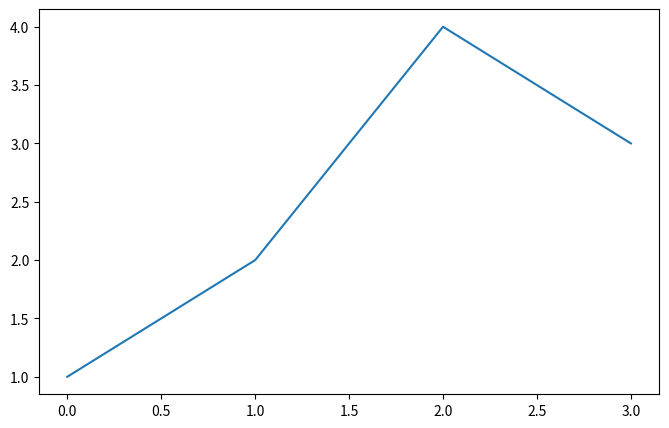
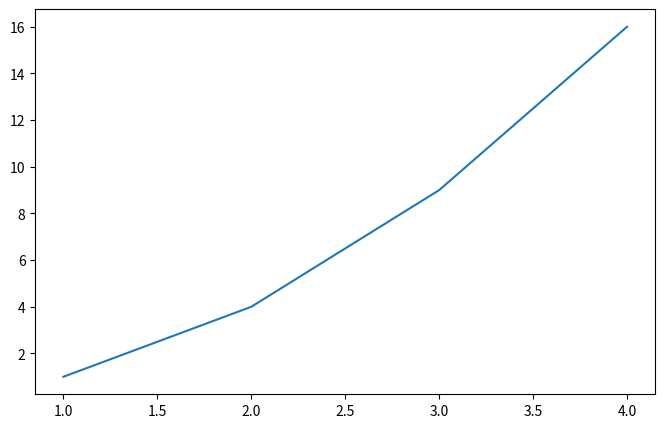
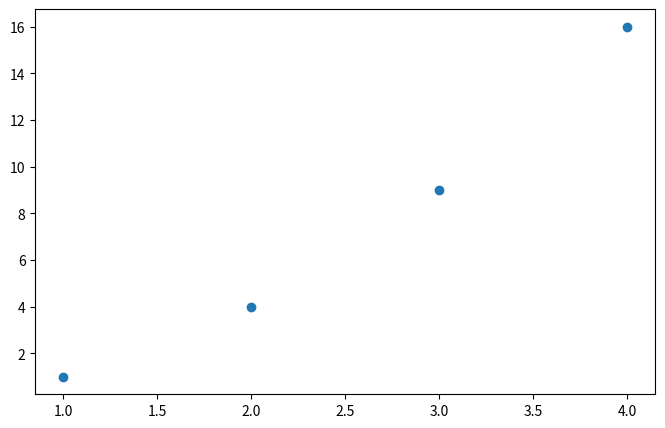
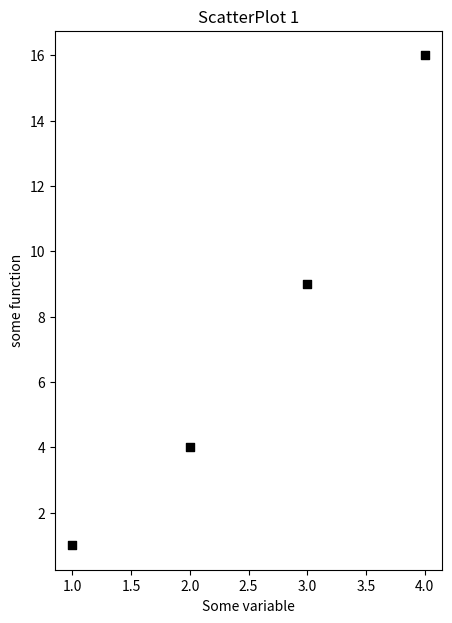
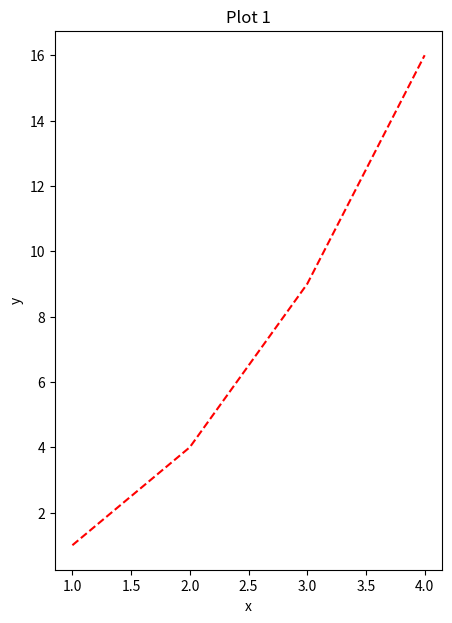
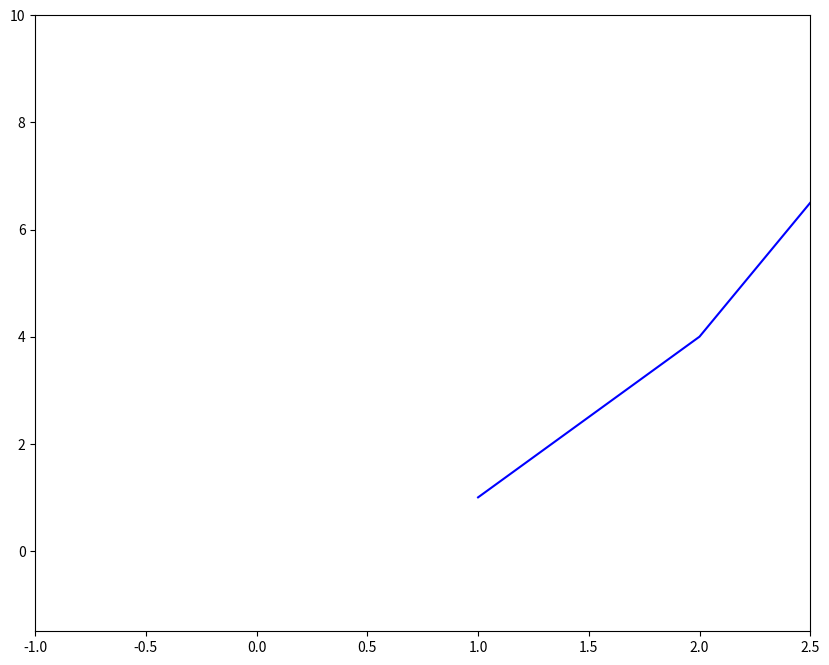
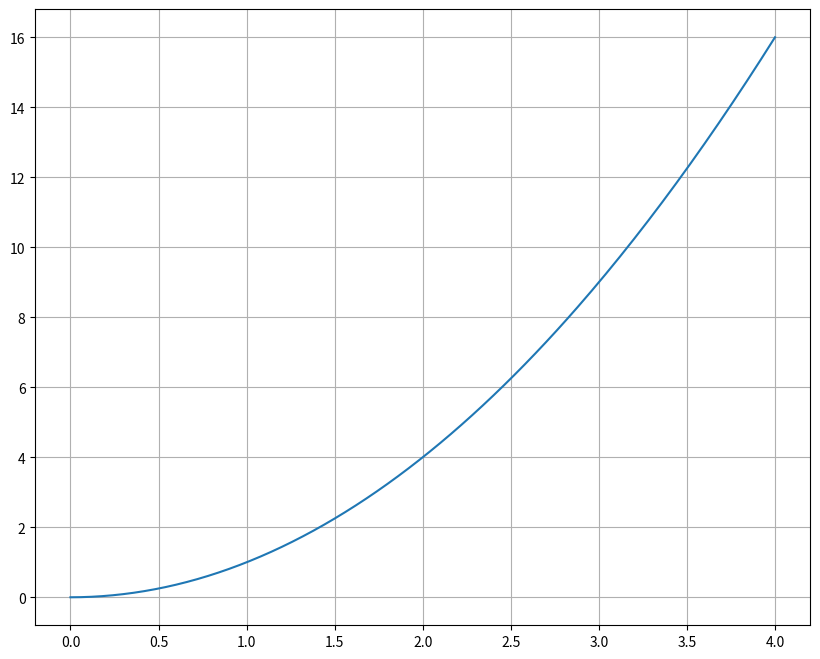
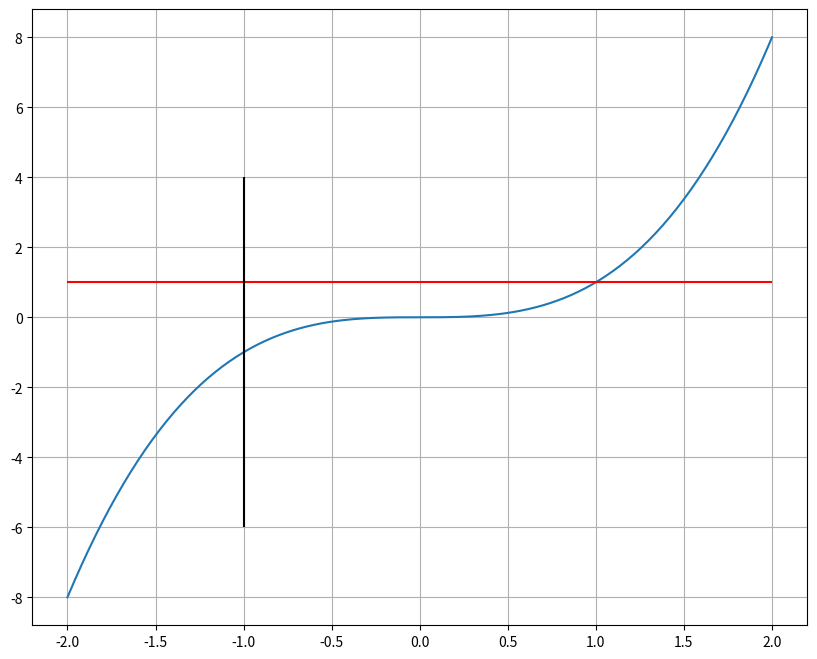
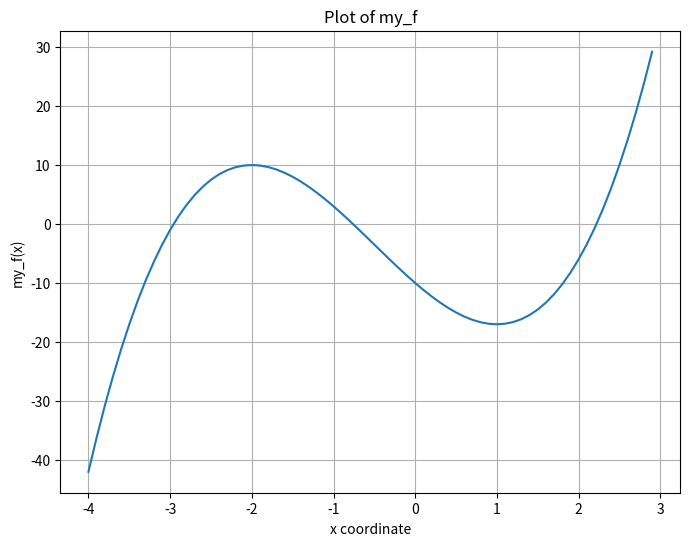
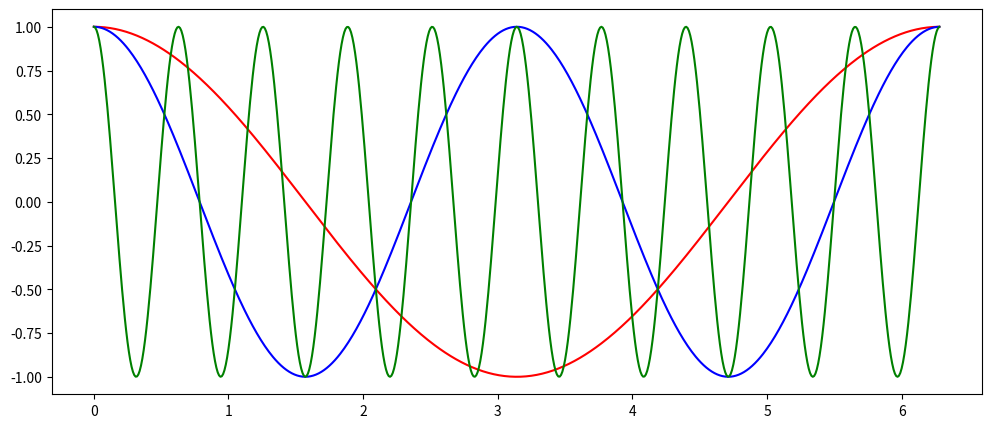
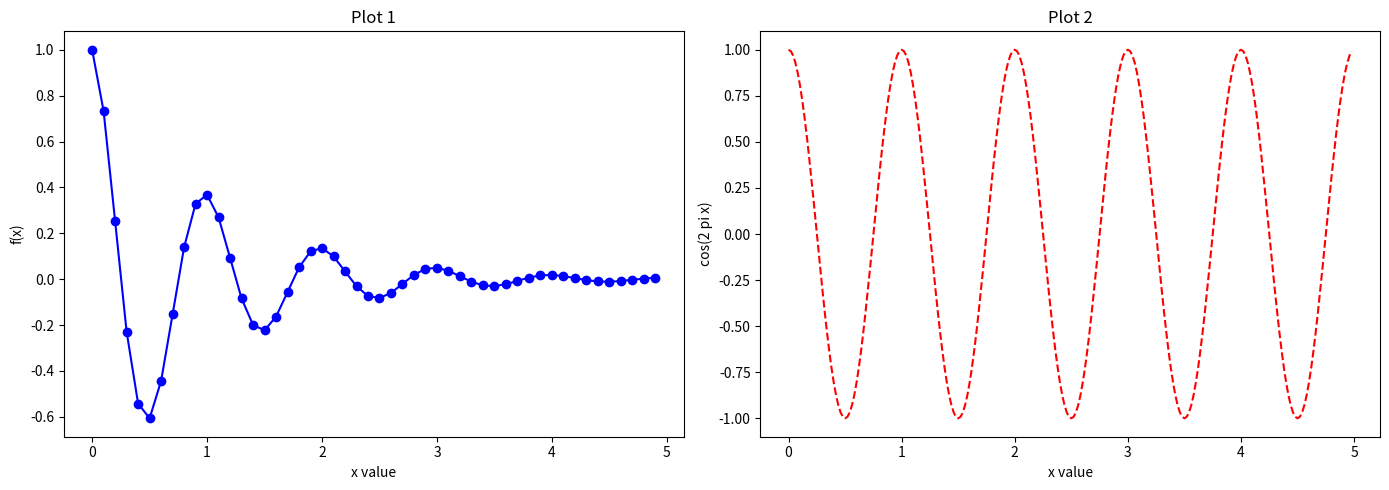

Here is the Python script that generated these plots, in order:
import matplotlib.pyplot as plt
import numpy as np

fig, ax = plt.subplots(nrows=1, ncols=1, figsize=(8, 5))
print('fig:', type(fig))
print(' ax:', type(ax))

fig, (ax_1, ax_2) = plt.subplots(nrows=1, ncols=2, figsize=(8, 5))

fig, (ax_1, ax_2) = plt.subplots(nrows=2, ncols=1, figsize=(8, 5))

fig, ax_tuple = plt.subplots(nrows=2, ncols=1, figsize=(8, 5))

fig1, ax1 = plt.subplots(nrows=1, ncols=1, figsize=(8, 5))
ax1.plot(np.array([1, 2, 4, 3]))   # Valori dell'ordinata. I valori dell'ascissa sono impliciti.

fig1, ax1 = plt.subplots(nrows=1, ncols=1, figsize=(8, 5))
ax1.plot(np.array([1, 2, 3, 4]),np.array([1, 4, 9, 16]))    # Valori dell'ascissa. Valori dell'ordinata.

fig1, ax1 = plt.subplots(nrows=1, ncols=1, figsize=(8, 5))
ax1.scatter(np.array([1, 2, 3, 4]),np.array([1, 4, 9, 16]))    # Valori dell'ascissa. Valori dell'ordinata.

fig2, ax2 = plt.subplots(figsize=(5, 7)) 
ax2.set_ylabel('some function')
ax2.set_xlabel('Some variable')
ax2.set_title('ScatterPlot 1')
ax2.scatter(np.array([1, 2, 3, 4]), np.array([1, 4, 9, 16]), marker='s', c='0') 

fig2, ax2 = plt.subplots(figsize=(5, 7)) 
ax2.set_ylabel('y')
ax2.set_xlabel('x')
ax2.set_title('Plot 1')
ax2.plot(np.array([1, 2, 3, 4]), np.array([1, 4, 9, 16]), linestyle='dashed', color='red') 

fig, ax = plt.subplots(figsize=(10, 8))
ax.plot(np.array([1, 2, 3, 4]), np.array([1, 4, 9, 16]), c='b', label='g1')
ax.set_xlim(-1., 2.5)
ax.set_ylim(-1.5, 10.)

fig, ax = plt.subplots(figsize=(10, 8))
x = np.linspace(0, 4, 201)
ax.plot(x, x*x)
ax.grid()

fig, ax = plt.subplots(figsize=(10, 8))
x = np.linspace(-2, 2, 201)
ax.plot(x, x**3)
ax.hlines(1., -2., 2., colors='r')   # coordinata y, estremo sinistro, estremo destro
ax.vlines(-1., -6., 4., colors='0')  # coordinata x, estremo inferiore, estremo superiore
ax.grid()

def my_f(x):
    return 2*x**3 + 3*x**2 - 12*x -10


xval = np.arange(-4, 3, 0.1)
yval = my_f(xval)

fig, ax = plt.subplots(figsize=(8, 6))

ax.set_xlabel('x coordinate')
ax.set_ylabel('my_f(x)')
ax.set_title('Plot of my_f')
ax.grid()

ax.plot(xval, yval); # Il ; alla fine del comando plot elimina la stampa della locazione in memoria del plot

t = np.arange(0.0, 2*np.pi, 0.01)

fig, ax = plt.subplots(figsize=(12, 5))
ax.plot(t, np.cos(t), c='r')
ax.plot(t, np.cos(2*t), c='b')
ax.plot(t, np.cos(10*t), c='g')

def f(t):
    return np.exp(-t) * np.cos(2*np.pi*t)


t1 = np.arange(0.0, 5.0, 0.1)
t2 = np.arange(0.0, 5.0, 0.02)

fig3, (ax3a, ax3b) = plt.subplots(nrows=1, ncols=2, figsize=(14, 5))

ax3a.plot(t1, f(t1), marker='o', c='b')
ax3a.set_xlabel('x value')
ax3a.set_ylabel('f(x)')
ax3a.set_title('Plot 1')

ax3b.plot(t2, np.cos(2*np.pi*t2), linestyle='--', c='r')
ax3b.set_xlabel('x value')
ax3b.set_ylabel('cos(2 pi x)')
ax3b.set_title('Plot 2')

fig3.tight_layout()

# Percontrollare lo spazio fra i plot potete usare fig3.tight_layout(pad=3.6)
# help(fig3.tight_layout) per ulteriori informazioni

# linestyle='-','--',':'

fig, ((ax1, ax2), (ax3, ax4)) = plt.subplots(nrows=2, ncols=2)

fig1, my_ax = plt.subplots(nrows=2, ncols=2)
my_ax[0, 1].plot(np.array([1, 2, 3])) 

fig1, my_ax = plt.subplots(nrows=2, ncols=2)
my_ax[0, 1].plot(np.array([1, 2, 3]))
my_ax[0, 1].set_title("One line")
plt.suptitle("Four Plots with one line");
fig1.tight_layout()

fig3.savefig('plot3.pdf')
fig3.savefig('plot3.jpg')

fig4, (ax4a, ax4b) = plt.subplots(nrows=1, ncols=2, figsize=(14, 7))

t = np.arange(0.01, 20.0, 0.01)

# log y axis
ax4a.set_yscale('log')
ax4a.plot(t, np.exp(-t/5.0))
ax4a.set_xlabel('x value')
ax4a.set_ylabel('exp(-t/5.0)')
ax4a.set_title('semilogy')
ax4a.grid(visible=True, which='both')

# log x axis
ax4b.set_xscale('log')
ax4b.plot(t, np.sin(2*np.pi*t))
ax4b.set_xlabel('x value')
ax4b.set_ylabel('sin(2*pi*t)')
ax4b.set_title('semilogx')
ax4b.grid(visible=True, which='both')


t = np.arange(0.01, 20.0, 0.01)

fig5, ax5 = plt.subplots(nrows=1, ncols=1, figsize=(7, 7))

ax5.set_xscale('log', base=2)
ax5.set_yscale('log')
ax5.plot(t, t, c='r')
ax5.plot(t, t**2, c='b')
ax5.grid(visible=True, which='both')
ax5.set_title('loglog base 2 on x')

t = np.arange(0.01, 10.0, 0.01)

fig6, (ax6a, ax6b) = plt.subplots(nrows=1, ncols=2, figsize=(10, 6))

ax6a.plot(t, t, c='r')
ax6a.plot(t, t**2, c='b')
ax6a.plot(t, t**4)
ax6a.set_title('linear')
ax6a.grid(visible=True, which='both')

ax6b.set_yscale('log')
ax6b.plot(t, t, c='r')
ax6b.plot(t, t**2, c='b')
ax6b.plot(t, t**4)
ax6b.set_title('y-log')
ax6b.grid(visible=True, which='both')

dati = np.array([1.95, 1.96, 1.90, 1.90, 1.84, 1.81, 2.06, 1.99, 1.93, 1.97, 2.02, 1.92,
                 1.95, 1.88, 1.87, 2.03, 1.85, 2.08, 1.96, 1.81, 2.07, 1.91, 1.79, 1.99,
                 1.97, 1.95, 1.96, 1.93, 1.83, 2.09, 2.02, 2.09, 1.84, 1.86, 1.96, 2.03,
                 1.93, 1.90, 1.94, 1.87, 1.97, 1.91, 1.87, 1.81, 2.06, 2.02, 1.96, 1.81,
                 1.93, 2.03, 1.92, 1.96, 1.80, 1.95, 1.90, 2.02, 2.03, 1.90, 2.03, 2.02,
                 1.96, 1.91, 1.98, 1.87, 1.92, 1.89, 1.84, 2.06, 1.93, 2.06, 1.93, 1.93,
                 1.91, 1.90, 1.92, 1.93, 1.86, 1.83, 1.96, 1.81, 2.03, 1.98, 1.84, 1.86,
                 1.96, 1.81, 1.98, 1.84, 1.86, 1.96, 1.92, 1.96, 1.85, 2.04, 2.00, 1.92,
                 1.90, 2.15, 1.94, 1.92])

nbins = 10
xrange = (1.75, 2.20)    # ntupla

fig, ax = plt.subplots()
nevent, bins, patches = ax.hist(dati, nbins, range=xrange)     # Non è indispensabile assegnare i valori restituiti da `hist`  a
   # delle variabili. In questo caso ci serve per esaminarne il contenuto.

ax.set_xlabel('variable')
ax.set_ylabel('counts')
ax.set_title('counts vs variable')

nevent       # Numero di eventi in ciascun bin

bins         # Estremi dei bin

xc = np.arange(-5.0, 5.0, 0.02)

def g1(x):
    return x*(x-1)/(x**2+1)-1

yc1 = g1(xc)

def g2(x):
    return (x-1)/(x**2+1)

yc2 = g2(xc)

fig, ax = plt.subplots(figsize=(10, 8))
ax.set_title('g1=x*(x-1)/(x**2+1)-1, g2=(x-1)/(x**2+1)', fontsize='20')
ax.set_xlabel('x value')
ax.set_ylabel('g(x)')
ax.grid(True)
ax.margins(x=0., y=0.05)
ax.plot(xc, yc1, c='b', label='pippo rules', linestyle = '--');
ax.plot(xc, 3*yc2, 'k', label='g2');
ax.plot(xc, yc2, c='g');
ax.legend(fontsize='30');

def f0(t, omega, gamma, tau):
    wt = omega*t
    f1 = np.sin(wt) + (np.cos(wt)-1.0)/wt
    f2 = 1.0 + (gamma/omega)*f1
    return np.exp(-t*f2/tau)


omega = 12.0
gamma = 8.0
tau = 1.0

t = np.linspace(0.01, 10.0, 500)
f = f0(t, omega, gamma, tau)

fig, ax = plt.subplots(figsize=(7.5, 4.5))
ax.plot(t, f)
ax.set_ylabel(r'$f_0(t)$', fontsize=14)
#ax.set_ylabel('$f_0(t)$', fontsize=14)   # r è superfluo per questa stringa in cui non ci sono caratteri "escape"
ax.set_xlabel(r'$t/\tau\quad\rm(ms)}$', fontsize=14)
#ax.set_xlabel('$t/\tau\quad\rm(ms)}$', fontsize=14)       # r è necessario per questa stringa in cui compare 
                                                           # il carattere "\" come parte di LaTeX
plt.text(1.8, 0.85, r'$\Gamma(z)=\int_0^\infty x^{z-1}e^{-x}dx$', {'color': 'k', 'fontsize': 14})
plt.text(4.0, 0.40, r'$\Gamma(z)=\int_0^\infty x^{z-1}e^{-x}dx$', {'color': 'b', 'fontsize': 20})

def my_f(x):
    return 2*x**3 + 3*x**2 - 12*x -10


xval = np.arange(-4, 3, 0.1)
yval = my_f(xval)

fig, ax = plt.subplots(figsize=(8, 6))

ax.set_xlabel('x coordinate')
ax.set_ylabel('my_f(x)')
ax.set_title('Plot of my_f')
ax.grid()

ax.plot(xval, yval);

ax2 = plt.axes([0.3, 0.2, 0.3, 0.2]) # [x_left_lower_corner,y_left_lower_corner,x_width,y_width] 
                                     # Le coordinate si riferiscono alla intera figura
                                     # normalizzate fra 0 e 1

xval2 = np.arange(0, 2*np.pi, 0.1)
yval2 = np.cos(xval2)
ax2.grid()
ax2.plot(xval2, yval2);


raggio = 3.0
npoints = 100
step = 2*np.pi/npoints
x0 = raggio*np.array([np.cos(i*step) for i in range(npoints+1)])
y0 = raggio*np.array([np.sin(i*step) for i in range(npoints+1)])

fig, ax = plt.subplots(figsize=(10, 10))
ax.plot(x0, y0)

def x_of_t(t, vx0, x0=0.):
    return vx0*t + x0


def y_of_t(t, vy0, y0=0, g=9.8):
    return -0.5*t*t + vy0*t +y0


vx0 = 5.0
vy0 = 7.0
tmax = 800
times = np.array([t/50 for t in range(tmax+1)])

x = x_of_t(times, vx0)
y = y_of_t(times, vy0)

fig, ax = plt.subplots(figsize=(12, 12))
ax.grid()
ax.set_ylabel("y", {'fontsize':30})
ax.set_xlabel("x", {'fontsize':30})
ax.set_title("y(x) free fall", {'fontsize':40})

ax.plot(x, y);